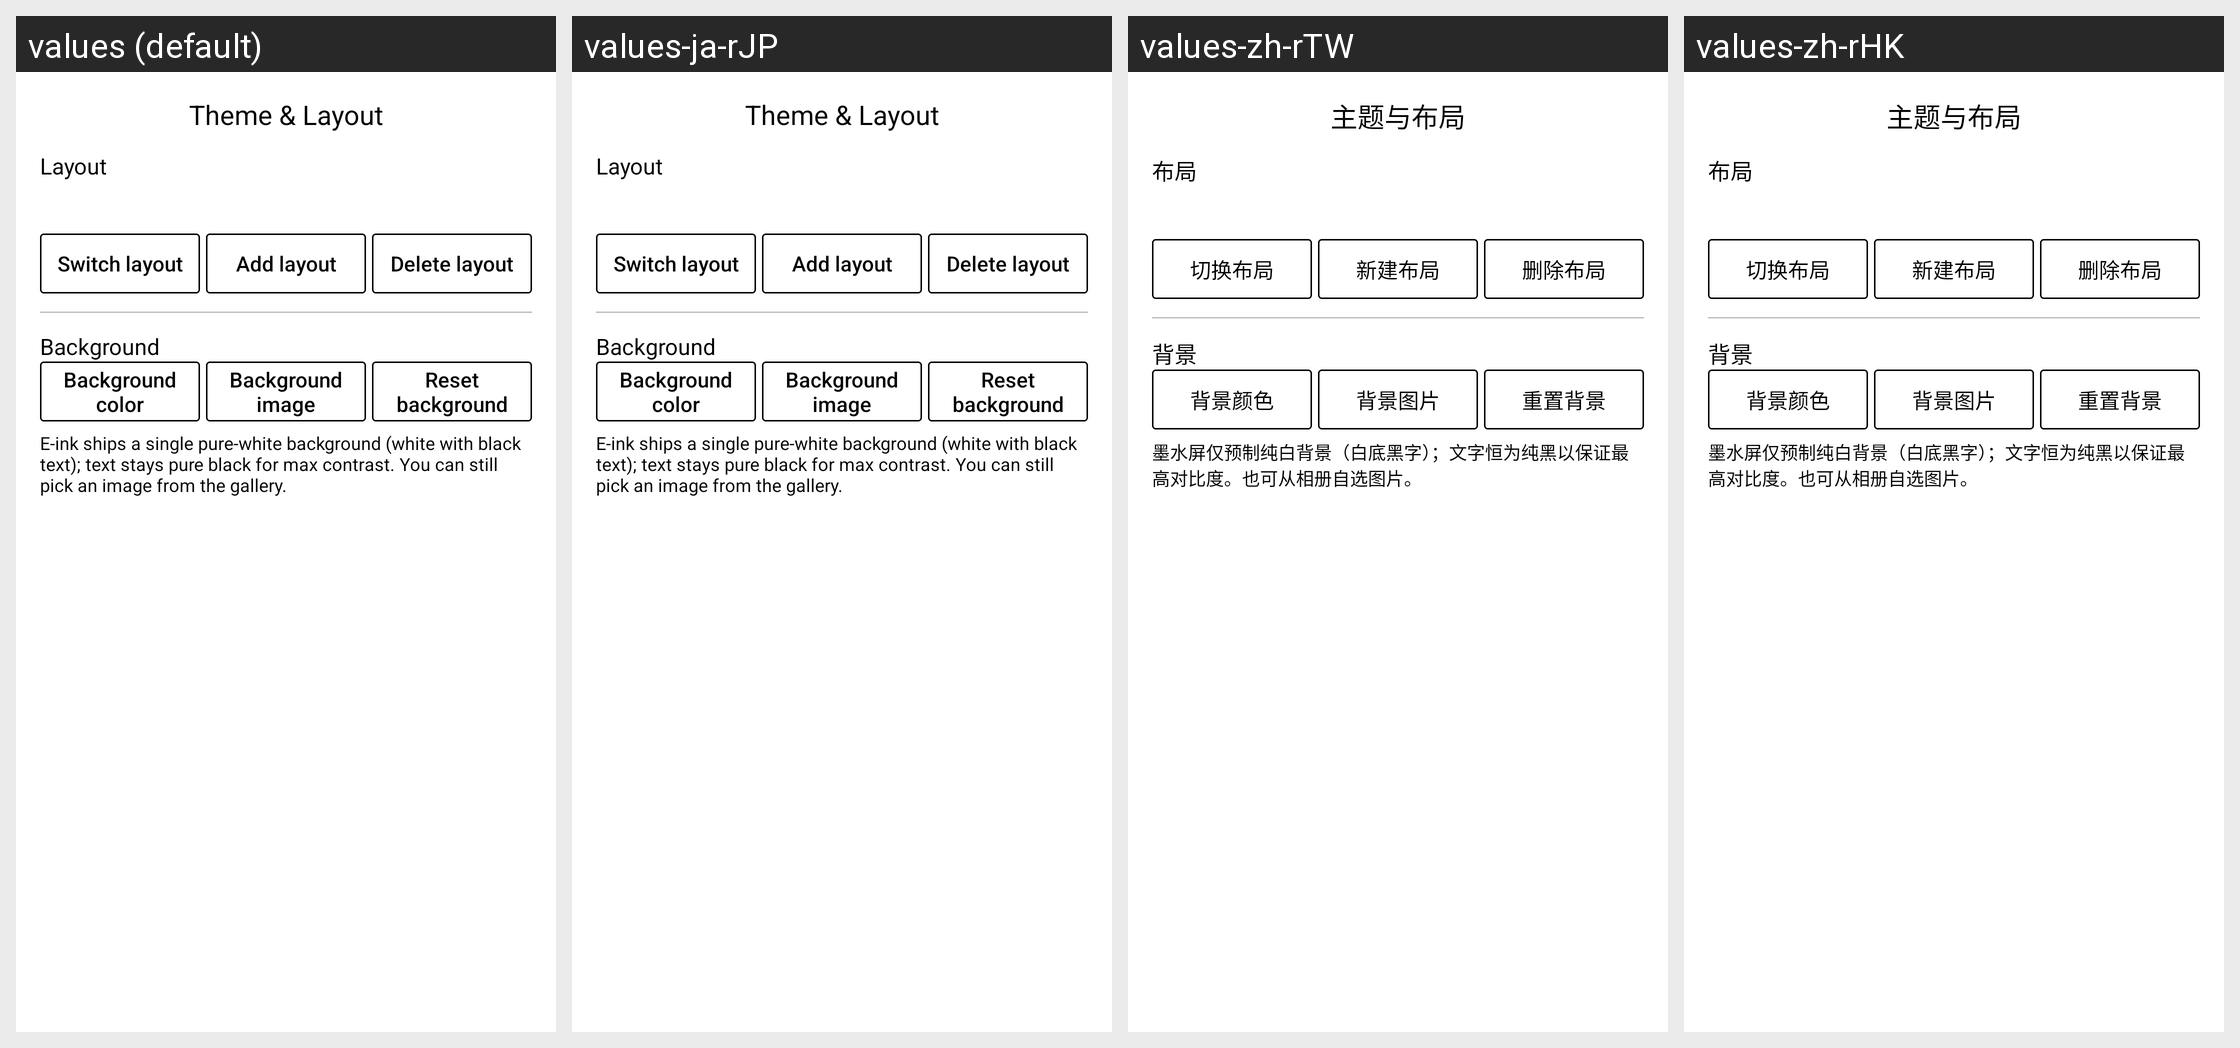

The Android screen above is rendered under several locales of the same app. Produce the string resources it draws, with the default and per-locale values.
Android screen res/layout/dialog_ink_theme_layout.xml rendered under 4 locales, left to right: values (default), values-ja-rJP, values-zh-rTW, values-zh-rHK. Device: Nexus 5 (rendered at 1080×1920; each locale shown at half size, 540×960, under a caption strip naming it); theme AppTheme.EInk.
Other locales in the repository, not shown: values-es-rES, values-pt-rBR, values-zh.
Strings drawn on this screen, with the default value and each locale's value (text and hints the layout hard-codes, and strings that could not be matched under every locale, appear in the picture but are not listed):

ink_theme_layout
  values: Theme & Layout
  values-ja-rJP: Theme & Layout  [not translated; the default value is used]
  values-zh-rTW: 主题与布局  [from values-zh]
  values-zh-rHK: 主题与布局  [from values-zh]

ink_layout
  values: Layout
  values-ja-rJP: Layout  [not translated; the default value is used]
  values-zh-rTW: 布局  [from values-zh]
  values-zh-rHK: 布局  [from values-zh]

ink_layout_switch
  values: Switch layout
  values-ja-rJP: Switch layout  [not translated; the default value is used]
  values-zh-rTW: 切换布局  [from values-zh]
  values-zh-rHK: 切换布局  [from values-zh]

ink_layout_add
  values: Add layout
  values-ja-rJP: Add layout  [not translated; the default value is used]
  values-zh-rTW: 新建布局  [from values-zh]
  values-zh-rHK: 新建布局  [from values-zh]

ink_layout_delete
  values: Delete layout
  values-ja-rJP: Delete layout  [not translated; the default value is used]
  values-zh-rTW: 删除布局  [from values-zh]
  values-zh-rHK: 删除布局  [from values-zh]

ink_background
  values: Background
  values-ja-rJP: Background  [not translated; the default value is used]
  values-zh-rTW: 背景  [from values-zh]
  values-zh-rHK: 背景  [from values-zh]

ink_bg_color
  values: Background color
  values-ja-rJP: Background color  [not translated; the default value is used]
  values-zh-rTW: 背景颜色  [from values-zh]
  values-zh-rHK: 背景颜色  [from values-zh]

ink_bg_image
  values: Background image
  values-ja-rJP: Background image  [not translated; the default value is used]
  values-zh-rTW: 背景图片  [from values-zh]
  values-zh-rHK: 背景图片  [from values-zh]

ink_bg_reset
  values: Reset background
  values-ja-rJP: Reset background  [not translated; the default value is used]
  values-zh-rTW: 重置背景  [from values-zh]
  values-zh-rHK: 重置背景  [from values-zh]

ink_bg_hint
  values: E-ink ships a single pure-white background (white with black text); text stays pure black for max contrast. You can still pick an image from the gallery.
  values-ja-rJP: E-ink ships a single pure-white background (white with black text); text stays pure black for max contrast. You can still pick an image from the gallery.  [not translated; the default value is used]
  values-zh-rTW: 墨水屏仅预制纯白背景（白底黑字）；文字恒为纯黑以保证最高对比度。也可从相册自选图片。  [from values-zh]
  values-zh-rHK: 墨水屏仅预制纯白背景（白底黑字）；文字恒为纯黑以保证最高对比度。也可从相册自选图片。  [from values-zh]
